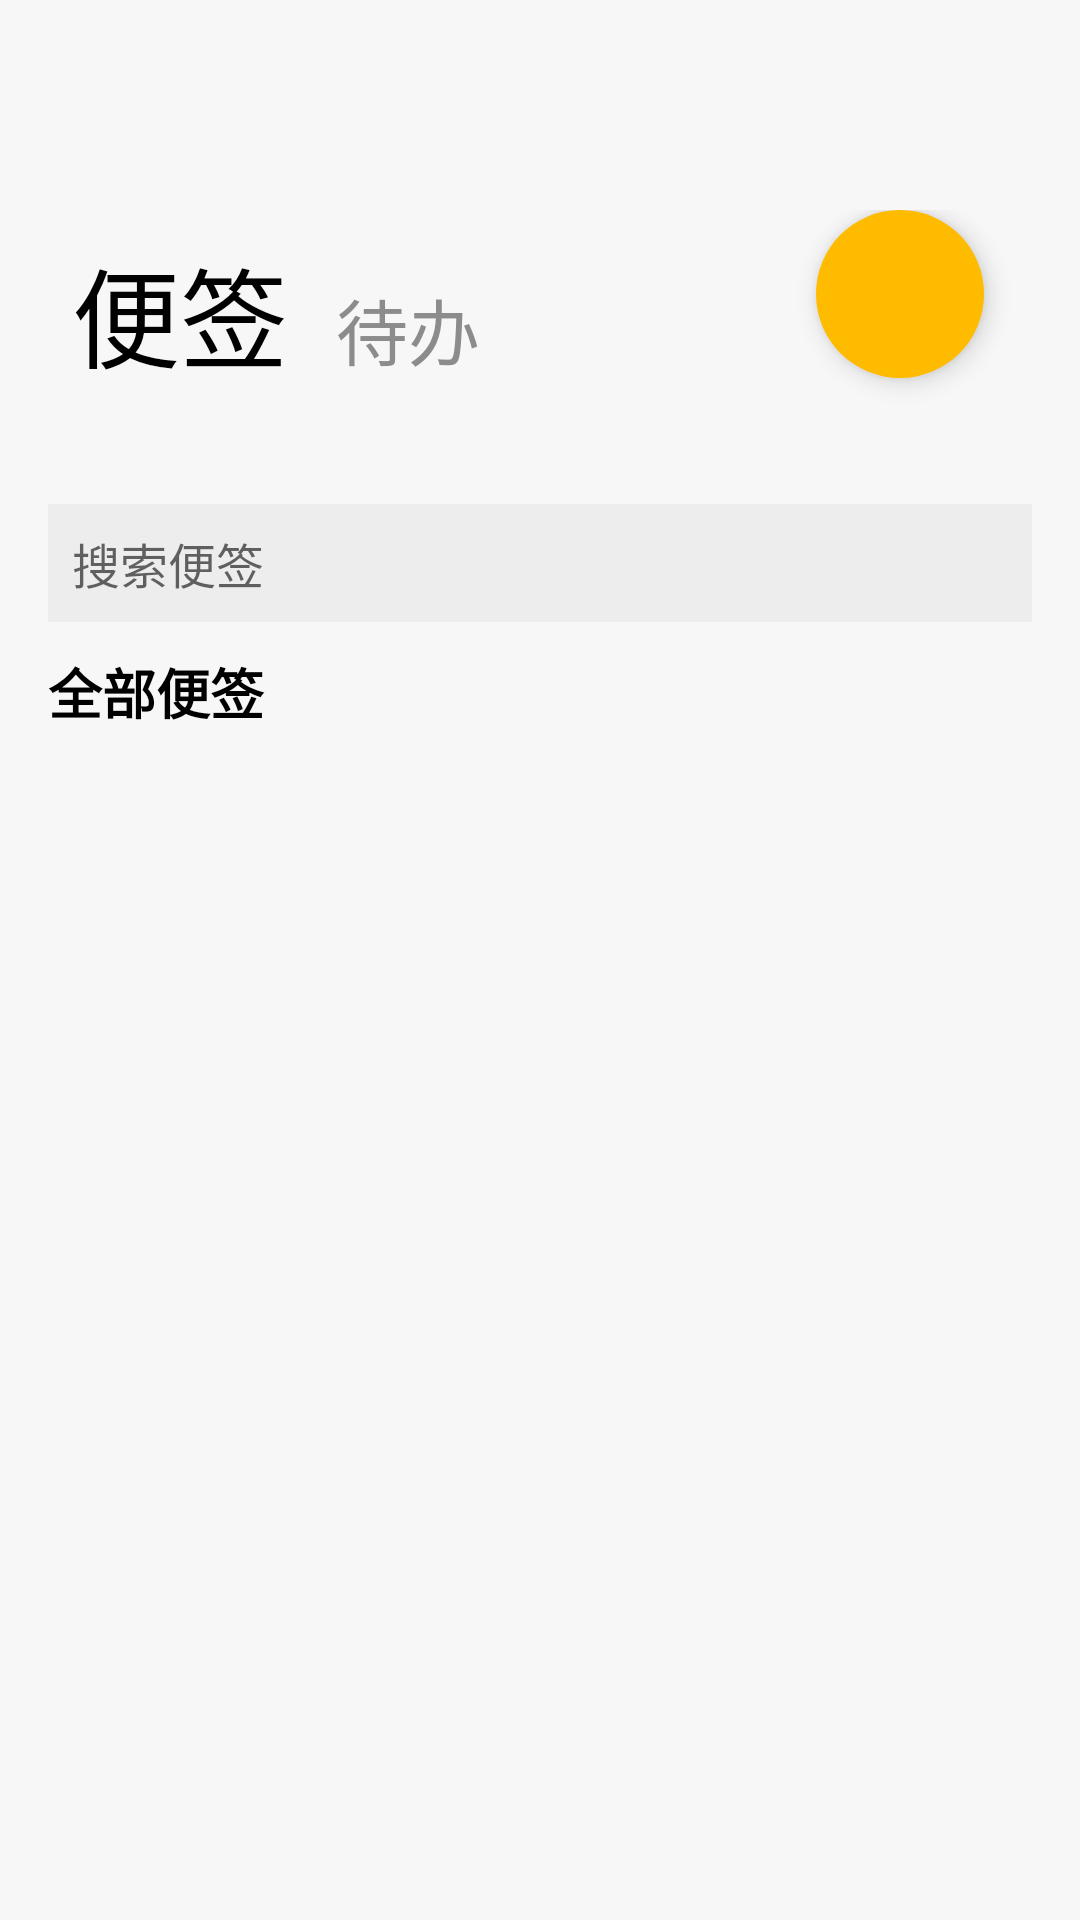

Reconstruct the res/layout file that produces this screen, plus the resources it refers to.
<!-- AndroidManifest.xml: application theme Theme.ActivityDemo -->
<!-- res/layout/note_show_notes_layout.xml -->
<?xml version="1.0" encoding="utf-8"?>
<LinearLayout xmlns:android="http://schemas.android.com/apk/res/android"
    xmlns:app="http://schemas.android.com/apk/res-auto"
    xmlns:tools="http://schemas.android.com/tools"
    android:layout_width="match_parent"
    android:layout_height="match_parent"

    android:orientation="vertical"
    android:paddingTop="40dp"
    android:paddingLeft="16dp"
    android:paddingRight="16dp"
    android:backgroundTint="@color/memo_background"
    android:background="@color/white">

    <LinearLayout
        android:layout_width="wrap_content"
        android:layout_height="wrap_content"
        android:layout_marginTop="30dp"
        android:orientation="horizontal">
        <TextView
            android:layout_width="wrap_content"
            android:layout_height="wrap_content"
            android:padding="8dp"

            android:textSize="36sp"
            android:textColor="@color/black"
            android:text="@string/memo"/>
        <TextView
            android:layout_width="wrap_content"
            android:layout_height="wrap_content"
            android:padding="8dp"
            android:id="@+id/tv_todo"
            android:textSize="24sp"
            android:textColor="@color/memo_gray"
            android:text="@string/todo"/>
        <View
            android:layout_width="0dp"
            android:layout_height="0dp"
            android:layout_weight="500" />

        <com.google.android.material.floatingactionbutton.FloatingActionButton
            android:id="@+id/add_note_button"
            android:layout_width="wrap_content"
            android:layout_height="wrap_content"
            android:layout_gravity="center_horizontal"
            android:layout_margin="16dp"
            android:layout_marginTop="20dp"
            android:contentDescription="Add a new note"
            android:src="@drawable/add"
            app:backgroundTint="@color/memo_add"
            app:borderWidth="0dp"
            app:elevation="5dp"
            app:fabSize="auto"
            app:rippleColor="@color/memo_add"
            tools:ignore="HardcodedText,ImageContrastCheck" />

    </LinearLayout>

    <LinearLayout
        android:id="@+id/search_layout"
        android:layout_width="match_parent"
        android:layout_height="wrap_content"
        android:layout_marginTop="10dp"
        android:orientation="horizontal"
        android:background="@color/cardview_light_background">


        <EditText
            android:id="@+id/search_edit_text"
            android:layout_width="0dp"
            android:layout_height="wrap_content"
            android:layout_weight="1"
            android:autofillHints="notes"
            android:background="@drawable/note_search_shape"
            android:backgroundTint="@color/memo_item"
            android:hint="@string/search_hint"
            android:inputType="textCapWords"
            android:padding="8dp"
            android:textColor="@color/black"
            android:textSize="16sp"
            tools:ignore="TouchTargetSizeCheck,VisualLintTextFieldSize" />
    </LinearLayout>

    <TextView
        android:layout_width="match_parent"
        android:layout_height="wrap_content"
        android:text="@string/all_memo"
        android:textSize="18sp"
        android:textStyle="bold"
        android:textColor="@color/black"
        android:layout_marginTop="10dp" />

    <ListView
        android:id="@+id/notes_list_view"
        android:layout_width="match_parent"
        android:layout_height="0dp"
        android:layout_weight="1"
        android:layout_marginTop="5dp"
        android:background="@color/memo_background"
        android:divider="@color/memo_background"
        android:dividerHeight="5dp"
        android:paddingTop="8dp" />
</LinearLayout>
<!-- resources referenced by this layout -->
<resources>
  <color name="black">#FF000000</color>
  <color name="memo_add">#ffbb00</color>
  <color name="memo_background">#f7f7f7</color>
  <color name="memo_gray">#8c8c8c</color>
  <color name="memo_item">#ededed</color>
  <color name="white">#FFFFFFFF</color>
  <!-- drawable note_search_shape (drawable) -->
  <?xml version="1.0" encoding="utf-8"?>
  <shape xmlns:android="http://schemas.android.com/apk/res/android" >
  
      <stroke
          android:width="1dp"
          android:color="@color/memo_item" />
  
      <solid android:color="@color/memo_item" />
  
  
  
  </shape>
  <string name="all_memo">全部便签</string>
  <string name="memo">便签</string>
  <string name="search_hint">搜索便签</string>
  <string name="todo">待办</string>
  <style name="Theme.ActivityDemo" parent="Theme.MaterialComponents.DayNight.DarkActionBar">
          
          <item name="colorPrimary">@color/memo_background</item>
          <item name="colorPrimaryVariant">@color/memo_background</item>
          <item name="colorOnPrimary">@color/black</item>
          
          <item name="colorSecondary">@color/teal_200</item>
          <item name="colorSecondaryVariant">@color/teal_700</item>
          <item name="colorOnSecondary">@color/black</item>
          
          <item name="android:statusBarColor">?attr/colorPrimaryVariant</item>
          
      </style>
  <color name="teal_200">#FF03DAC5</color>
  <color name="teal_700">#FF018786</color>
</resources>
